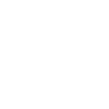
t = 0.00 s
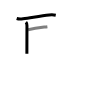
t = 2.50 s
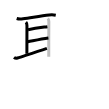
t = 5.25 s
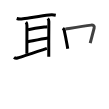
t = 7.75 s
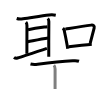
t = 10.50 s
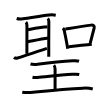
t = 13.00 s

The animated SVG that drew these frames (rendered in a browser with its animation timeline set to each time). Animation: 13 SMIL elements (animate=13); one cycle of 13.00 s.

<svg width="109px" height="109px" viewBox="0 0 px 109px" xmlns="http://www.w3.org/2000/svg" xmlns:xlink="http://www.w3.org/1999/xlink" xml:space="preserve" version="1.1"  baseProfile="full">
<path d="M16.69,18.5c1.76,0.56,4.46,0.5,6.32,0.25c8.37-1.12,18.24-3.02,26.1-3.78c2.2-0.21,4.5-0.2,6.64,0.2" style="fill:none;stroke:black;stroke-width:3;opacity:0">
  <animate attributeType="CSS" attributeName="opacity" from="0" to="1" begin="0s" dur="1s" repeatCount="0" fill="freeze" />
</path>
<path d="M25.93,22.07c0.88,0.88,1.03,2.33,1.03,3.72c0,3.96-0.08,21.38-0.08,27.84" style="fill:none;stroke:black;stroke-width:3;opacity:0">
  <animate attributeType="CSS" attributeName="opacity" from="0" to="1" begin="1s" dur="1s" repeatCount="0" fill="freeze" />
</path>
<path d="M28.05,29.73c7.57-1.48,12.57-2.11,19.33-3.08" style="fill:none;stroke:black;stroke-width:3;opacity:0">
  <animate attributeType="CSS" attributeName="opacity" from="0" to="1" begin="2s" dur="1s" repeatCount="0" fill="freeze" />
</path>
<path d="M27.74,41.7C34,40.5,40.62,39,48.41,37.9" style="fill:none;stroke:black;stroke-width:3;opacity:0">
  <animate attributeType="CSS" attributeName="opacity" from="0" to="1" begin="3s" dur="1s" repeatCount="0" fill="freeze" />
</path>
<path d="M14,57.39c1,0.86,2.41,0.97,3.45,0.63c6.43-2.14,17.68-5.64,29.43-9.67" style="fill:none;stroke:black;stroke-width:3;opacity:0">
  <animate attributeType="CSS" attributeName="opacity" from="0" to="1" begin="4s" dur="1s" repeatCount="0" fill="freeze" />
</path>
<path d="M47.75,18.5c0.62,0.62,1.1,1.71,1.1,3.1c0,1.22-0.13,18.68-0.1,30.65c0,1.62,0.01,3.14,0.01,4.5" style="fill:none;stroke:black;stroke-width:3;opacity:0">
  <animate attributeType="CSS" attributeName="opacity" from="0" to="1" begin="5s" dur="1s" repeatCount="0" fill="freeze" />
</path>
<path d="M62.89,28.15c0.92,0.92,1.41,1.79,1.44,2.83c0.8,3.58,1.9,9.07,2.77,13.95c0.24,1.34,0.46,2.63,0.65,3.82" style="fill:none;stroke:black;stroke-width:3;opacity:0">
  <animate attributeType="CSS" attributeName="opacity" from="0" to="1" begin="6s" dur="1s" repeatCount="0" fill="freeze" />
</path>
<path d="M65.31,29.11C75.25,27.5,83,26.2,91.18,25.13c2.05-0.26,3.45,0.87,3,2.71c-1.24,5.07-1.79,6.93-3.96,15.38" style="fill:none;stroke:black;stroke-width:3;opacity:0">
  <animate attributeType="CSS" attributeName="opacity" from="0" to="1" begin="7s" dur="1s" repeatCount="0" fill="freeze" />
</path>
<path d="M68.72,46.8c3.9-0.44,12.19-1.38,18.8-2.07c1.54-0.16,2.98-0.32,4.22-0.48" style="fill:none;stroke:black;stroke-width:3;opacity:0">
  <animate attributeType="CSS" attributeName="opacity" from="0" to="1" begin="8s" dur="1s" repeatCount="0" fill="freeze" />
</path>
<path d="M30.5,63.97c2.33,0.58,4.79,0.53,7.12,0.25c6.96-0.84,25.07-2.77,35.26-3.39c2.07-0.12,4.13-0.29,6.12,0.42" style="fill:none;stroke:black;stroke-width:3;opacity:0">
  <animate attributeType="CSS" attributeName="opacity" from="0" to="1" begin="9s" dur="1s" repeatCount="0" fill="freeze" />
</path>
<path d="M53.86,65.25c0.88,0.88,1.23,2.12,1.23,3.69C55.09,74,55.08,84,55.08,89" style="fill:none;stroke:black;stroke-width:3;opacity:0">
  <animate attributeType="CSS" attributeName="opacity" from="0" to="1" begin="10s" dur="1s" repeatCount="0" fill="freeze" />
</path>
<path d="M32.5,77.25c2.2,0.47,4.41,0.3,6.62,0.09c9.47-0.93,23.5-2.46,33.14-2.98c2.52-0.13,4.86-0.24,6.99,0.14" style="fill:none;stroke:black;stroke-width:3;opacity:0">
  <animate attributeType="CSS" attributeName="opacity" from="0" to="1" begin="11s" dur="1s" repeatCount="0" fill="freeze" />
</path>
<path d="M22.25,92.19c3.75,0.56,7.56,0.39,11,0.03c16.73-1.73,31.92-3.35,49.76-4.06c2.98-0.12,7.62,0.22,9.74,0.81" style="fill:none;stroke:black;stroke-width:3;opacity:0">
  <animate attributeType="CSS" attributeName="opacity" from="0" to="1" begin="12s" dur="1s" repeatCount="0" fill="freeze" />
</path>
</svg>
